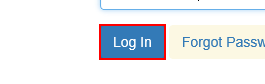
Task: WI5 process for ACME test process
Workflow: ACME_LaunchAndLogin

Step 1: click on the button
